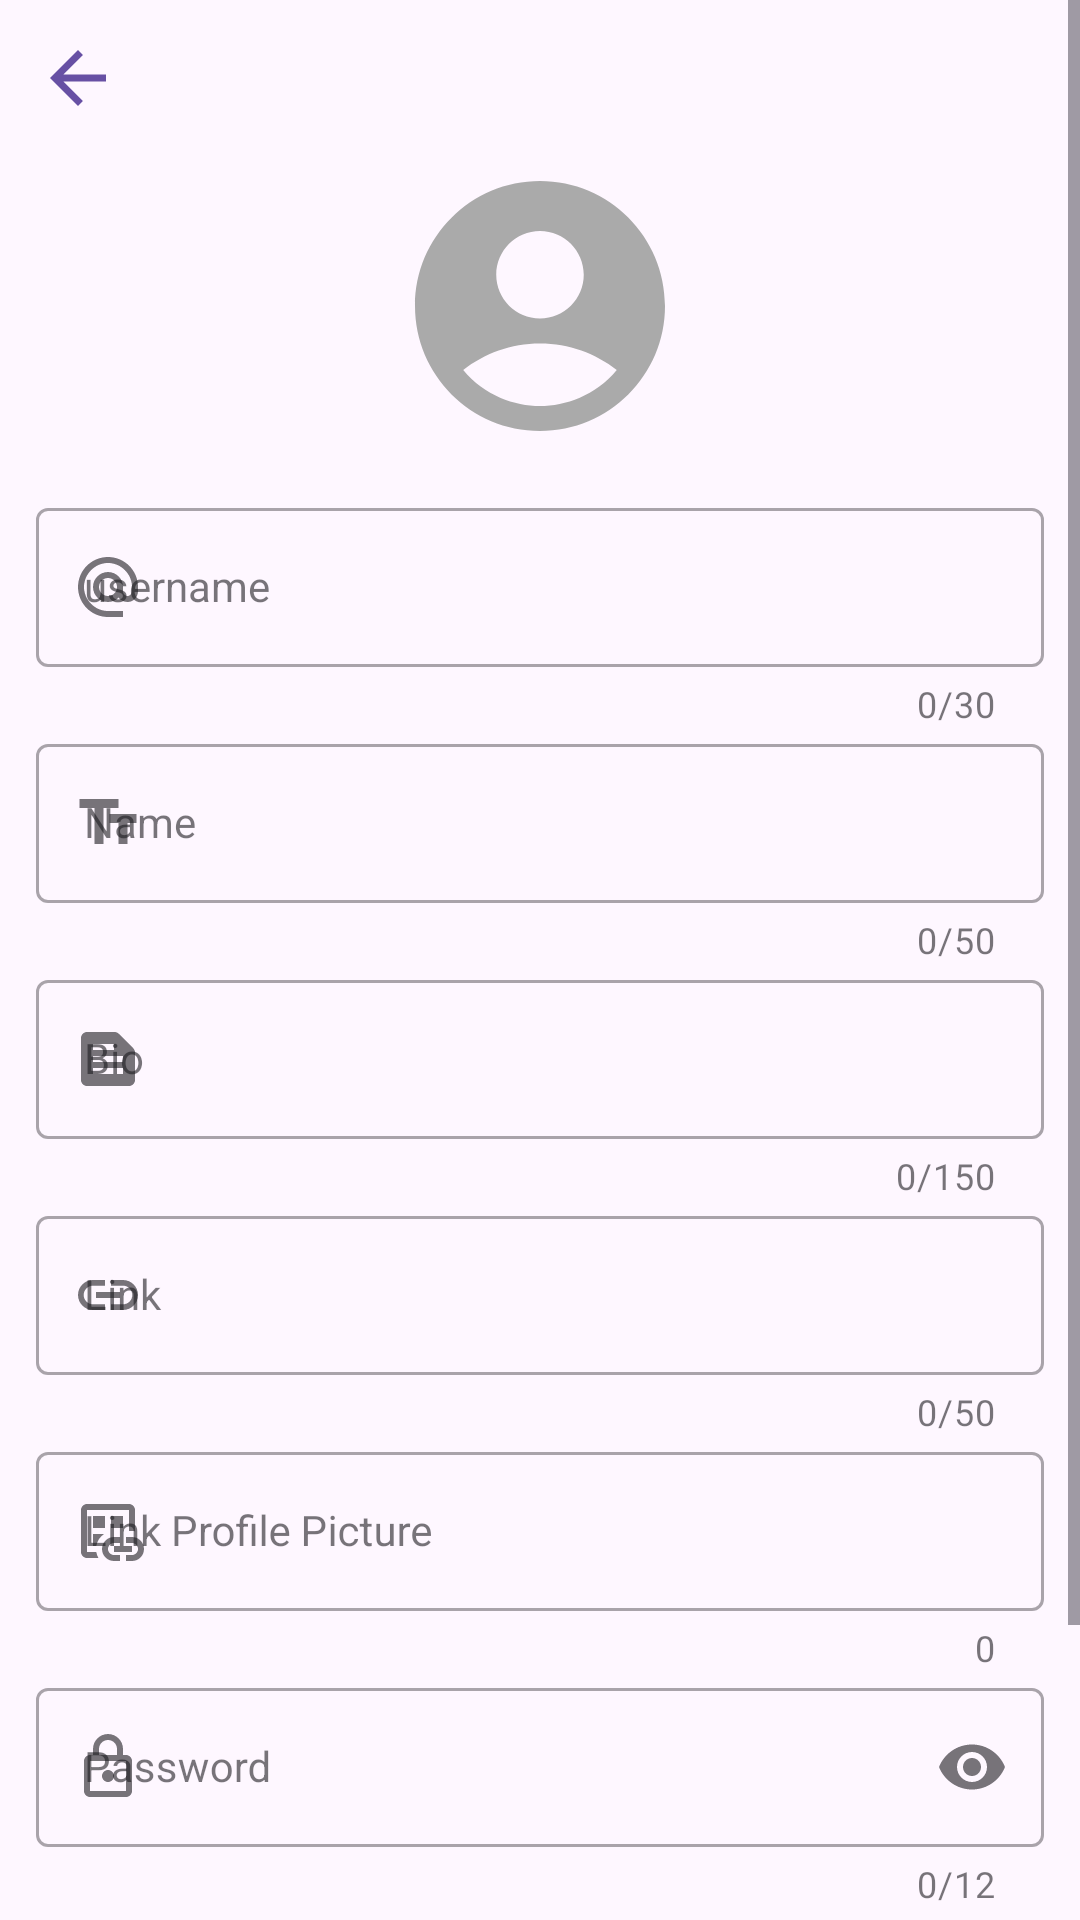

The Android layout XML behind this screen, and the referenced resources:
<!-- AndroidManifest.xml: application theme Theme.FakeSocialNetwork -->
<!-- res/layout/fragment_profile_edit.xml -->
<?xml version="1.0" encoding="utf-8"?>
<ScrollView
    xmlns:android="http://schemas.android.com/apk/res/android"
    xmlns:tools="http://schemas.android.com/tools"
    xmlns:app="http://schemas.android.com/apk/res-auto"
    android:layout_width="match_parent"
    android:layout_height="match_parent"
    tools:context=".home.presentation.profileEdit.ProfileEditFragment">

    <LinearLayout
        android:layout_width="match_parent"
        android:layout_height="wrap_content"
        android:orientation="vertical">

        <ImageView
            android:id="@+id/mBack"
            android:layout_width="wrap_content"
            android:layout_height="wrap_content"
            android:padding="12dp"
            android:contentDescription="@string/app_name"
            android:src="@drawable/ic_arrow_back"/>

        <LinearLayout
            android:layout_width="match_parent"
            android:layout_height="wrap_content"
            android:orientation="vertical"
            android:paddingHorizontal="12dp"
            android:paddingBottom="12dp">

            <androidx.constraintlayout.widget.ConstraintLayout
                android:layout_width="100dp"
                android:layout_height="100dp"
                android:layout_gravity="center"
                android:layout_marginBottom="12dp">

                <ImageView
                    android:id="@+id/mProfilePicture"
                    android:layout_width="0dp"
                    android:layout_height="0dp"
                    android:scaleType="centerCrop"
                    android:contentDescription="@string/app_name"
                    android:src="@drawable/ic_profile"
                    app:layout_constraintDimensionRatio="H,1:1"
                    app:layout_constraintTop_toTopOf="parent"
                    app:layout_constraintBottom_toBottomOf="parent"
                    app:layout_constraintLeft_toLeftOf="parent"
                    app:layout_constraintRight_toRightOf="parent"/>

            </androidx.constraintlayout.widget.ConstraintLayout>

            <com.google.android.material.textfield.TextInputLayout
                android:layout_width="match_parent"
                android:layout_height="wrap_content"
                android:hint="@string/username"
                app:startIconDrawable="@drawable/ic_at"
                app:counterEnabled="true"
                app:counterMaxLength="30"
                style="@style/Widget.MaterialComponents.TextInputLayout.OutlinedBox">

                <com.google.android.material.textfield.TextInputEditText
                    android:id="@+id/mEditTextUsername"
                    android:layout_width="match_parent"
                    android:layout_height="wrap_content"
                    android:inputType="textFilter"
                    android:digits="abcdefghijklmnopqrstuvwxyz0123456789._"
                    android:maxLength="30"
                    android:textAppearance="@style/TextAppearance.AppCompat.Body1"/>

            </com.google.android.material.textfield.TextInputLayout>

            <com.google.android.material.textfield.TextInputLayout
                android:layout_width="match_parent"
                android:layout_height="wrap_content"
                android:hint="@string/name"
                app:startIconDrawable="@drawable/ic_name"
                app:counterEnabled="true"
                app:counterMaxLength="50"
                style="@style/Widget.MaterialComponents.TextInputLayout.OutlinedBox">

                <com.google.android.material.textfield.TextInputEditText
                    android:id="@+id/mEditTextName"
                    android:layout_width="match_parent"
                    android:layout_height="wrap_content"
                    android:inputType="text"
                    android:maxLength="50"
                    android:textAppearance="@style/TextAppearance.AppCompat.Body1"/>

            </com.google.android.material.textfield.TextInputLayout>

            <com.google.android.material.textfield.TextInputLayout
                android:layout_width="match_parent"
                android:layout_height="wrap_content"
                android:hint="@string/bio"
                app:startIconDrawable="@drawable/ic_bio"
                app:counterEnabled="true"
                app:counterMaxLength="150"
                style="@style/Widget.MaterialComponents.TextInputLayout.OutlinedBox">

                <com.google.android.material.textfield.TextInputEditText
                    android:id="@+id/mEditTextBio"
                    android:layout_width="match_parent"
                    android:layout_height="wrap_content"
                    android:inputType="textMultiLine"
                    android:maxLength="150"
                    android:textAppearance="@style/TextAppearance.AppCompat.Body1"/>

            </com.google.android.material.textfield.TextInputLayout>

            <com.google.android.material.textfield.TextInputLayout
                android:layout_width="match_parent"
                android:layout_height="wrap_content"
                android:hint="@string/link"
                app:startIconDrawable="@drawable/ic_link"
                app:counterEnabled="true"
                app:counterMaxLength="50"
                style="@style/Widget.MaterialComponents.TextInputLayout.OutlinedBox">

                <com.google.android.material.textfield.TextInputEditText
                    android:id="@+id/mEditTextLink"
                    android:layout_width="match_parent"
                    android:layout_height="wrap_content"
                    android:inputType="textWebEmailAddress"
                    android:maxLength="50"
                    android:textAppearance="@style/TextAppearance.AppCompat.Body1"/>

            </com.google.android.material.textfield.TextInputLayout>

            <com.google.android.material.textfield.TextInputLayout
                android:layout_width="match_parent"
                android:layout_height="wrap_content"
                android:hint="@string/link_profile_picture"
                app:startIconDrawable="@drawable/ic_image_link"
                app:counterEnabled="true"
                style="@style/Widget.MaterialComponents.TextInputLayout.OutlinedBox">

                <com.google.android.material.textfield.TextInputEditText
                    android:id="@+id/mEditTextLinkProfilePicture"
                    android:layout_width="match_parent"
                    android:layout_height="wrap_content"
                    android:inputType="textUri"
                    android:textAppearance="@style/TextAppearance.AppCompat.Body1"/>

            </com.google.android.material.textfield.TextInputLayout>

            <com.google.android.material.textfield.TextInputLayout
                android:layout_width="match_parent"
                android:layout_height="wrap_content"
                android:hint="@string/password"
                app:startIconDrawable="@drawable/ic_password"
                app:counterEnabled="true"
                app:counterMaxLength="12"
                app:endIconMode="password_toggle"
                style="@style/Widget.MaterialComponents.TextInputLayout.OutlinedBox">

                <com.google.android.material.textfield.TextInputEditText
                    android:id="@+id/mEditTextPassword"
                    android:layout_width="match_parent"
                    android:layout_height="wrap_content"
                    android:inputType="textPassword"
                    android:digits="abcdefghijklmnñopqrstuvwxyzABCDEFGHIJKLMNÑOPQRSTUVWXYZ0123456789!¡@$%^_-={}[]|\:;'/¿?#>*"
                    android:maxLength="12"
                    android:textAppearance="@style/TextAppearance.AppCompat.Body1"/>

            </com.google.android.material.textfield.TextInputLayout>

            <com.google.android.material.materialswitch.MaterialSwitch
                android:id="@+id/mSwitch"
                android:layout_width="match_parent"
                android:layout_height="wrap_content"
                android:text="@string/verified_account"
                android:textAppearance="@style/TextAppearance.AppCompat.Body1"/>

            <Button
                android:id="@+id/mUpdate"
                android:layout_width="match_parent"
                android:layout_height="wrap_content"
                android:layout_marginTop="12dp"
                android:text="@string/update"
                android:textAppearance="@style/TextAppearance.AppCompat.Body1"/>

        </LinearLayout>

    </LinearLayout>

</ScrollView>
<!-- resources referenced by this layout -->
<resources>
  <!-- drawable ic_arrow_back (drawable) -->
  <vector
  
      xmlns:android="http://schemas.android.com/apk/res/android"
      android:width="28dp"
      android:height="28dp"
      android:viewportWidth="24"
      android:viewportHeight="24"
      android:tint="?android:attr/colorPrimary"
      android:autoMirrored="true">
  
      <path
          android:fillColor="@android:color/white"
          android:pathData="M20,11H7.83l5.59,-5.59L12,4l-8,8 8,8 1.41,-1.41L7.83,13H20v-2z"/>
  
  </vector>
  <!-- drawable ic_bio (drawable) -->
  <vector
  
      xmlns:android="http://schemas.android.com/apk/res/android"
      android:width="24dp"
      android:height="24dp"
      android:viewportWidth="24"
      android:viewportHeight="24"
      android:tint="#000000"
      android:autoMirrored="true">
  
      <path
          android:fillColor="@android:color/white"
          android:pathData="M20.41,8.41l-4.83,-4.83C15.21,3.21 14.7,3 14.17,3H5C3.9,3 3,3.9 3,5v14c0,1.1 0.9,2 2,2h14c1.1,0 2,-0.9 2,-2V9.83C21,9.3 20.79,8.79 20.41,8.41zM7,7h7v2H7V7zM17,17H7v-2h10V17zM17,13H7v-2h10V13z"/>
  
  </vector>
  <!-- drawable ic_link (drawable) -->
  <vector
  
      xmlns:android="http://schemas.android.com/apk/res/android"
      android:width="24dp"
      android:height="24dp"
      android:viewportWidth="24"
      android:viewportHeight="24"
      android:tint="#000000">
  
      <path
          android:fillColor="@android:color/white"
          android:pathData="M3.9,12c0,-1.71 1.39,-3.1 3.1,-3.1h4L11,7L7,7c-2.76,0 -5,2.24 -5,5s2.24,5 5,5h4v-1.9L7,15.1c-1.71,0 -3.1,-1.39 -3.1,-3.1zM8,13h8v-2L8,11v2zM17,7h-4v1.9h4c1.71,0 3.1,1.39 3.1,3.1s-1.39,3.1 -3.1,3.1h-4L13,17h4c2.76,0 5,-2.24 5,-5s-2.24,-5 -5,-5z"/>
  
  </vector>
  <!-- drawable ic_name (drawable) -->
  <vector
  
      xmlns:android="http://schemas.android.com/apk/res/android"
      android:width="24dp"
      android:height="24dp"
      android:viewportWidth="24"
      android:viewportHeight="24"
      android:tint="#000000">
  
      <path
          android:fillColor="@android:color/white"
          android:pathData="M2.5,4v3h5v12h3V7h5V4H2.5zM21.5,9h-9v3h3v7h3v-7h3V9z"/>
  
  </vector>
  <!-- drawable ic_password (drawable) -->
  <vector
  
      xmlns:android="http://schemas.android.com/apk/res/android"
      android:width="24dp"
      android:height="24dp"
      android:viewportWidth="24"
      android:viewportHeight="24"
      android:tint="#000000">
        
      <path
          android:fillColor="@android:color/white"
          android:pathData="M18,8h-1L17,6c0,-2.76 -2.24,-5 -5,-5S7,3.24 7,6v2L6,8c-1.1,0 -2,0.9 -2,2v10c0,1.1 0.9,2 2,2h12c1.1,0 2,-0.9 2,-2L20,10c0,-1.1 -0.9,-2 -2,-2zM9,6c0,-1.66 1.34,-3 3,-3s3,1.34 3,3v2L9,8L9,6zM18,20L6,20L6,10h12v10zM12,17c1.1,0 2,-0.9 2,-2s-0.9,-2 -2,-2 -2,0.9 -2,2 0.9,2 2,2z"/>
      
  </vector>
  <!-- drawable ic_profile (drawable) -->
  <vector
  
      xmlns:android="http://schemas.android.com/apk/res/android"
      android:width="24dp"
      android:height="24dp"
      android:viewportWidth="24"
      android:viewportHeight="24"
      android:tint="@android:color/darker_gray">
  
      <path
          android:fillColor="@android:color/white"
          android:pathData="M12,2C6.48,2 2,6.48 2,12s4.48,10 10,10s10,-4.48 10,-10S17.52,2 12,2zM12,6c1.93,0 3.5,1.57 3.5,3.5S13.93,13 12,13s-3.5,-1.57 -3.5,-3.5S10.07,6 12,6zM12,20c-2.03,0 -4.43,-0.82 -6.14,-2.88C7.55,15.8 9.68,15 12,15s4.45,0.8 6.14,2.12C16.43,19.18 14.03,20 12,20z"/>
  
  </vector>
  <string name="app_name">Fake Social Network</string>
  <string name="bio">Bio</string>
  <string name="link">Link</string>
  <string name="link_profile_picture">Link Profile Picture</string>
  <string name="name">Name</string>
  <string name="password">Password</string>
  <string name="update">Update</string>
  <string name="username">username</string>
  <string name="verified_account">Verified account</string>
  <style name="Theme.FakeSocialNetwork" parent="Base.Theme.FakeSocialNetwork" />
  <style name="Base.Theme.FakeSocialNetwork" parent="Theme.Material3.DayNight.NoActionBar">
  
          
          
  
      </style>
</resources>
